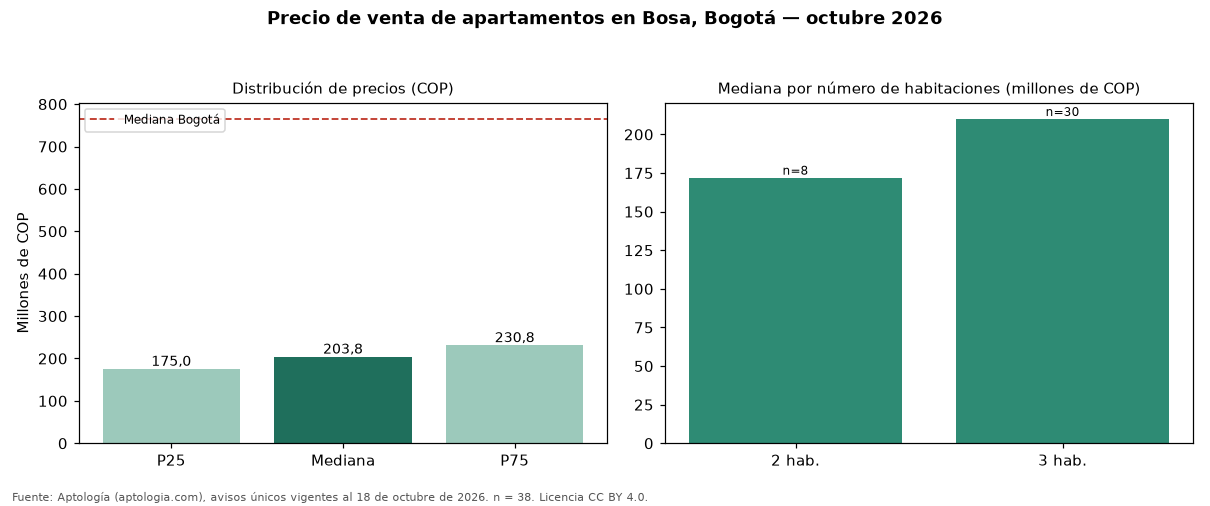

The data file committed next to this chart (first rows):
seccion, metrica, valor_cop, n
precio, p25, 175000000, 38
precio, mediana, 203790000, 38
precio, p75, 230787500, 38
cop_por_m2, p25, 3845120, 38
cop_por_m2, mediana, 4327552, 38
cop_por_m2, p75, 4852730, 38
area, area_mediana_m2, 46.0, 38
habitaciones, 2, 172000000, 8
habitaciones, 3, 210000000, 30
administracion, mediana, 108500, 26
estrato, moda, 2, 
parqueadero, porcentaje_con_parqueadero, 5.3, 38
ciudad, mediana_ciudad, 765000000, 33308
ciudad, mediana_cop_por_m2_ciudad, 7407407, 33308
